Run: headless pygame with SDL's dummy video driver; simulated clock (each Clock.tick advances the game by its frame time, no real sleeping); random seed 0; keys injected as events and as key.get_pressed() state; no mouse input.
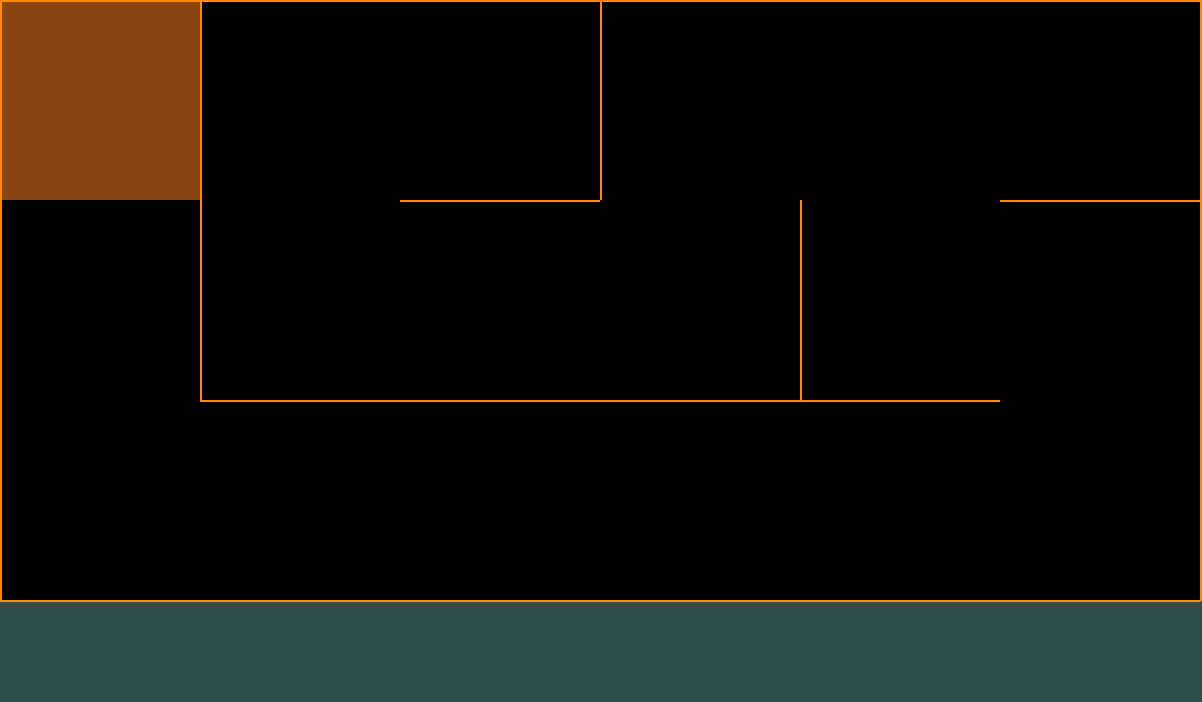
Frame 1 of 4 · flips 1–60 · no input
Frame 2 of 4 · flips 61–180 · tapped SPACE, RETURN · held RIGHT (→), D · screen unchanged from frame 1, image omitted
Frame 3 of 4 · flips 181–300 · held DOWN (↓), S · screen unchanged from frame 2, image omitted
Frame 4 of 4 · flips 301–420 · held LEFT (←), A, UP (↑), W · screen unchanged from frame 3, image omitted

The pygame program that drew these frames:

from random import choice
import pygame

# set the size of the screen and the size of each cell
RES = WIDTH, HEIGHT = 1202, 702
TILE = 200

# calculate the number of rows and columns
cols, rows = WIDTH // TILE, HEIGHT // TILE

# create empty lists for colors and stack
colors, color = [], 40
stack = []

# initialize pygame
pygame.init()

# create the screen and clock objects
screen = pygame.display.set_mode(RES)
clock = pygame.time.Clock()

# create a Cell class to represent each cell in the grid
class Cell:
    def __init__(self, x, y):
        self.x, self.y = x, y
        self.walls = {'top': True, 'right': True, 'bottom': True, 'left': True}
        self.visited = False

    # draw the cell with a brown color
    def draw_cuttenr_cell(self):
        x, y = self.x * TILE, self.y * TILE
        pygame.draw.rect(screen, pygame.Color('saddlebrown'), (x + 2, y + 2, TILE - 2, TILE - 2))

    # draw the walls of the cell with an orange color if they exist
    def draw(self):
        x, y = self.x * TILE, self.y * TILE
        if self.visited:
            pygame.draw.rect(screen, pygame.Color('black'), (x, y, TILE, TILE))

        if self.walls['top']:
            pygame.draw.line(screen, pygame.Color('darkorange'), (x, y), (x + TILE, y), 2)
        if self.walls['right']:
            pygame.draw.line(screen, pygame.Color('darkorange'), (x + TILE, y), (x + TILE, y + TILE), 2)
        if self.walls['bottom']:
            pygame.draw.line(screen, pygame.Color('darkorange'), (x + TILE, y + TILE), (x, y + TILE), 2)
        if self.walls['left']:
            pygame.draw.line(screen, pygame.Color('darkorange'), (x, y + TILE), (x, y), 2)

    # check if the cell at the given position is valid and return it
    def check_cell(self, x, y):
        find_index = lambda x, y: x + y * cols
        if x < 0 or x > cols - 1 or y < 0 or y > rows - 1:
            return False
        return grid_cells[find_index(x, y)]

    # check the neighbors of the current cell and return a random unvisited neighbor
    def check_neighbors(self):
        neighbors = []
        top = self.check_cell(self.x, self.y - 1)
        right = self.check_cell(self.x + 1, self.y)
        bottom = self.check_cell(self.x, self.y + 1)
        left = self.check_cell(self.x - 1, self.y)
        if top and not top.visited:
            neighbors.append(top)
        if right and not right.visited:
            neighbors.append(right)
        if bottom and not bottom.visited:
            neighbors.append(bottom)
        if left and not left.visited:
            neighbors.append(left)
        return choice(neighbors) if neighbors else False

def remove_walls(current, next):
    # Determine the direction of the movement by checking the difference in x and y coordinates
    dx = current.x - next.x
    if dx == 1:
        # If the current cell is to the right of the next cell, remove the left wall of the current cell and the right wall of the next cell
        current.walls['left'] = False
        next.walls['right'] = False
    elif dx == -1:
        # If the current cell is to the left of the next cell, remove the right wall of the current cell and the left wall of the next cell
        current.walls['right'] = False
        next.walls['left'] = False
    dy = current.y - next.y
    if dy == 1:
        # If the current cell is below the next cell, remove the top wall of the current cell and the bottom wall of the next cell
        current.walls['top'] = False
        next.walls['bottom'] = False
    if dy == -1:
        # If the current cell is above the next cell, remove the bottom wall of the current cell and the top wall of the next cell
        current.walls['bottom'] = False
        next.walls['top'] = False

# Create a list of all the cells in the grid
grid_cells = [Cell(col, row) for row in range(rows) for col in range(cols)]

# Set the current cell to the first cell in the list
current_cell = grid_cells[0]

# Create an empty stack to keep track of visited cells
stack = []

# Main game loop
while True:
    # Clear the screen with a darkslategrey color
    screen.fill(pygame.Color('darkslategrey'))

    # Check for events (e.g. QUIT event)
    for event in pygame.event.get():
        if event.type == pygame.QUIT:
            exit()

    # Draw all the cells in the grid
    [cell.draw() for cell in grid_cells]

    # Mark the current cell as visited and draw it with a different color
    current_cell.visited = True
    current_cell.draw_cuttenr_cell()

    # Draw a colored circle around each cell in the stack (i.e. the path taken so far)
    [pygame.draw.rect(screen, colors[i], (cell.x*TILE+5, cell.y*TILE+5, TILE-10, TILE-10), border_radius=12) for i, cell in enumerate(stack)]

    # Check for unvisited neighbors of the current cell
    next_cell = current_cell.check_neighbors()
    if next_cell:
        # If there are unvisited neighbors, mark the current cell as visited, add it to the stack, remove the wall between the current and next cell, and set the next cell as the current cell
        next_cell.visited = True
        stack.append(current_cell)
        colors.append((min(color, 255), 10, 100)) # Add a new color to the colors list
        color += 1 # Increment the color counter
        remove_walls(current_cell, next_cell)
        current_cell = next_cell
    elif stack:
        # If there are no unvisited neighbors, pop the top cell from the stack and set it as the current cell
        current_cell = stack.pop()

    # Update the display and limit the frame rate to 30 FPS
    pygame.display.flip()
    clock.tick(10)
    pygame.display.set_caption(f'FPS: {clock.get_fps():.2f}')
